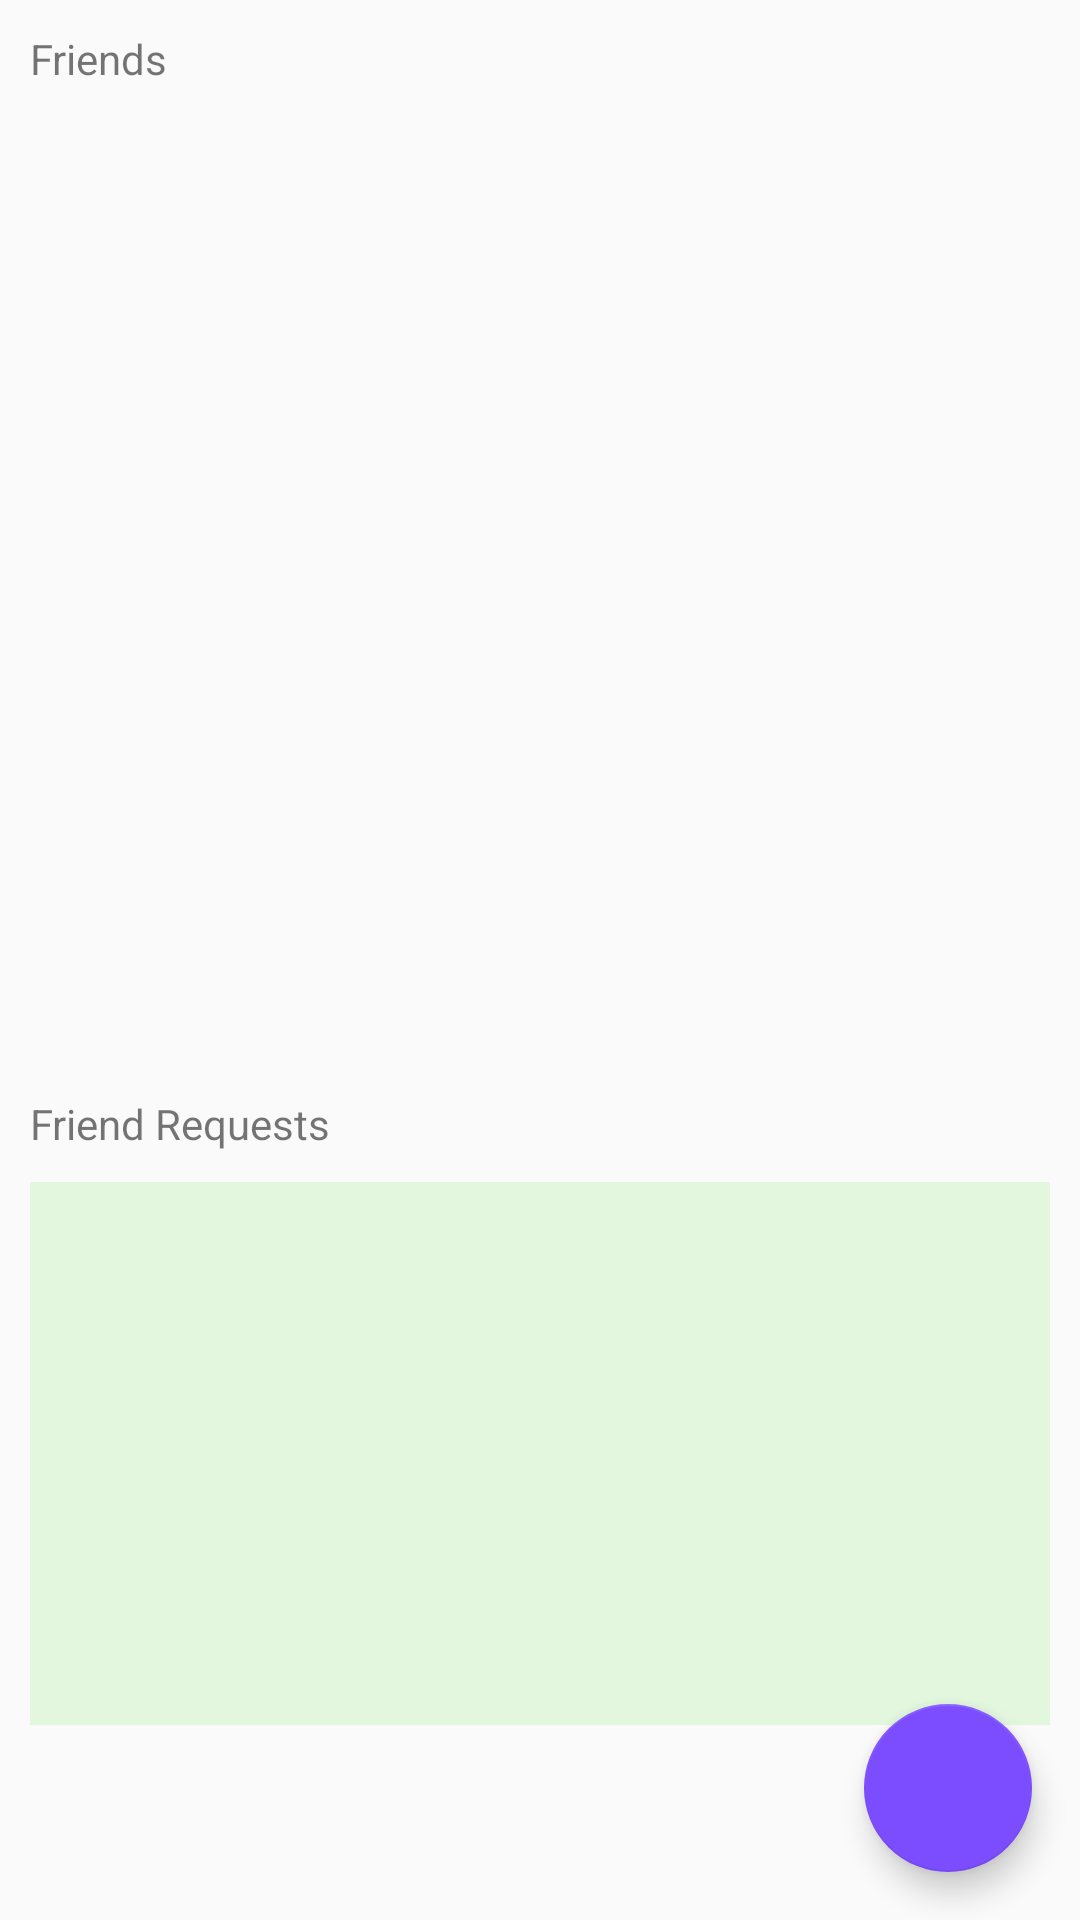

This screen was rendered from an Android layout file. Write that file and the resources it references.
<!-- AndroidManifest.xml: application theme DeepPurpleTheme -->
<!-- res/layout/fragment_friend_list.xml -->
<FrameLayout xmlns:android="http://schemas.android.com/apk/res/android"
    xmlns:tools="http://schemas.android.com/tools"
    android:layout_width="match_parent"
    android:layout_height="match_parent"
    xmlns:app="http://schemas.android.com/apk/res-auto"
    tools:context="com.teamh.huddleout.FriendListFragment">

    

    <RelativeLayout
        android:layout_width="wrap_content"
        android:layout_height="wrap_content">

        <android.support.design.widget.FloatingActionButton
            android:layout_width="wrap_content"
            android:layout_height="wrap_content"
            android:clickable="true"
            app:fabSize="normal"
            app:srcCompat="@drawable/ic_add_black_24dp"
            android:id="@+id/addGroupButton"
            android:layout_alignBottom="@+id/friendListScrollView"
            android:layout_alignParentEnd="true"
            android:layout_margin="16dp"
            android:onClick="addFriend"
            android:tint="@android:color/white" />

        <ScrollView
            android:layout_width="fill_parent"
            android:layout_height="match_parent"
            android:fillViewport="true"
            android:id="@+id/friendListScrollView">

            <LinearLayout
                android:layout_width="match_parent"
                android:layout_height="wrap_content"
                android:orientation="vertical"
                android:padding="10dip"
                android:weightSum="1">

                <TextView
                    android:layout_width="match_parent"
                    android:layout_height="wrap_content"
                    android:gravity="center_vertical"
                    android:text="Friends"
                    android:id="@+id/friendsTextView" />

                <ListView
                    android:id="@+id/friendListView"
                    android:layout_width="match_parent"
                    android:layout_height="214dp"
                    android:layout_marginTop="10dip"
                    android:layout_weight="0.65">
                </ListView>

                <TextView
                    android:layout_width="match_parent"
                    android:layout_height="wrap_content"
                    android:layout_marginTop="10dip"
                    android:gravity="center_vertical"
                    android:text="Friend Requests"
                    android:id="@+id/friendRequestTextView" />

                <ListView
                    android:id="@+id/friendRequestListView"
                    android:background="#e2f7de"
                    android:layout_width="match_parent"
                    android:layout_height="181dp"
                    android:layout_marginTop="10dip">

                </ListView>
            </LinearLayout>
        </ScrollView>
    </RelativeLayout>

</FrameLayout>
<!-- resources referenced by this layout -->
<resources>
  <style name="DeepPurpleTheme" parent="Theme.AppCompat.Light.DarkActionBar">
          
          <item name="colorPrimary">@color/primary</item>
          <item name="colorPrimaryDark">@color/primary_dark</item>
          <item name="colorAccent">@color/accent_deep_purple</item>
      </style>
  <color name="primary">#03A9F4</color>
  <color name="primary_dark">#0288D1</color>
  <color name="accent_deep_purple">#7c4dff</color>
</resources>
